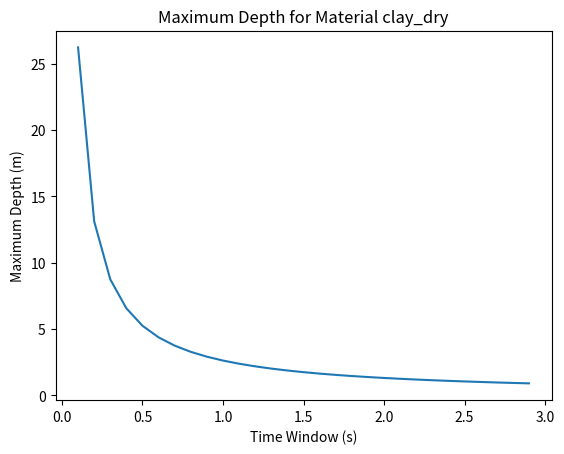
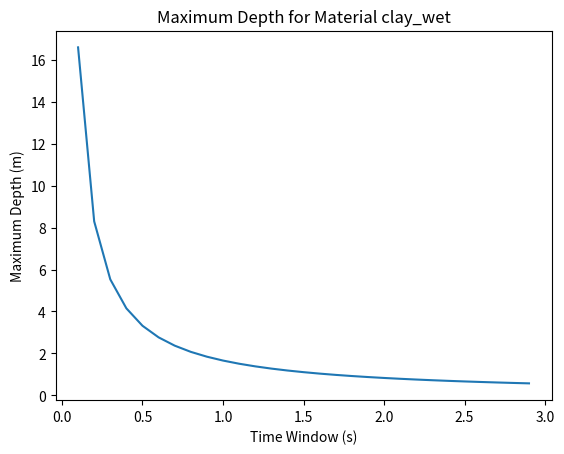
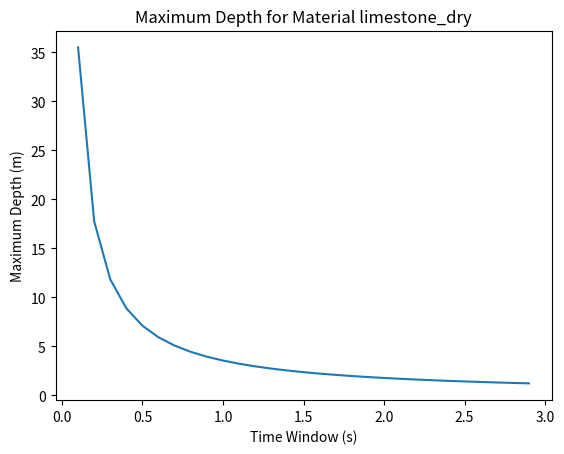
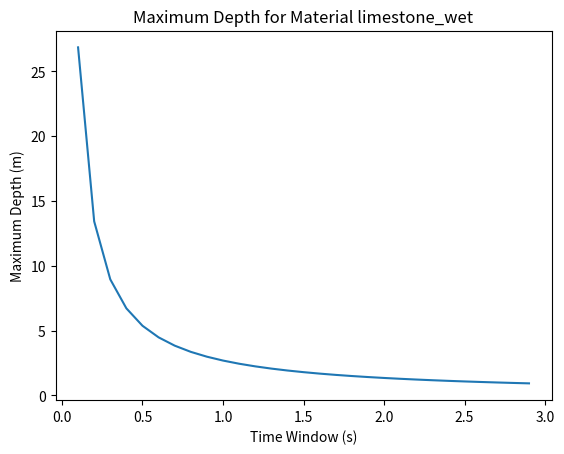
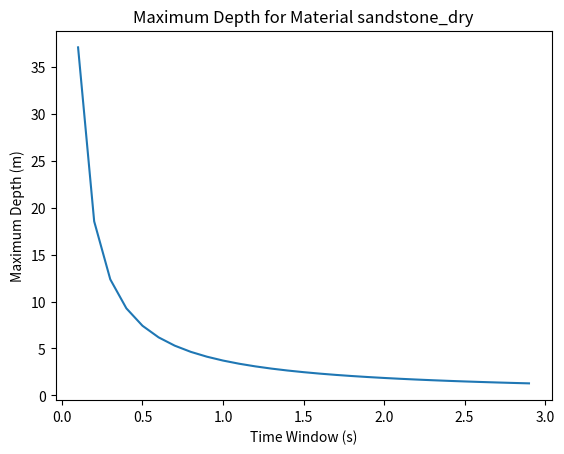
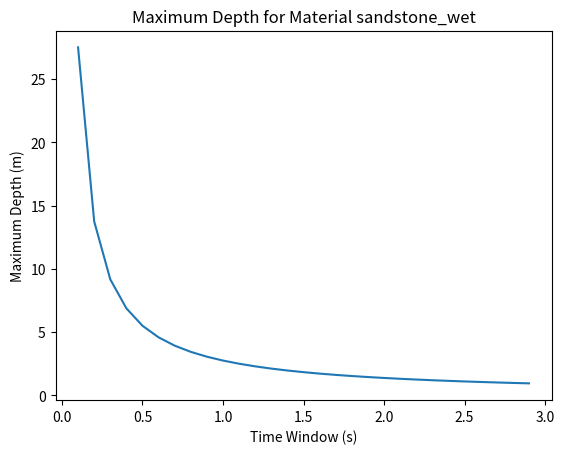
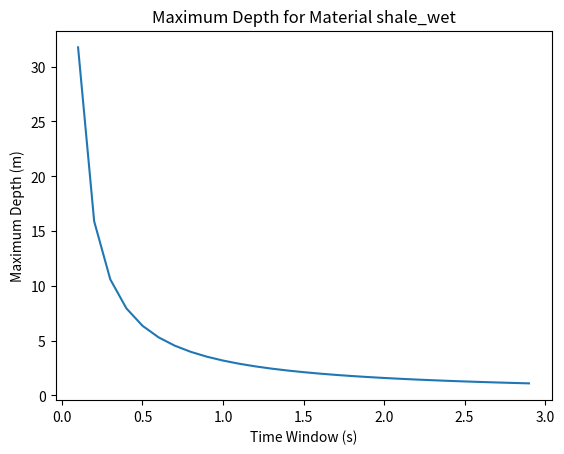
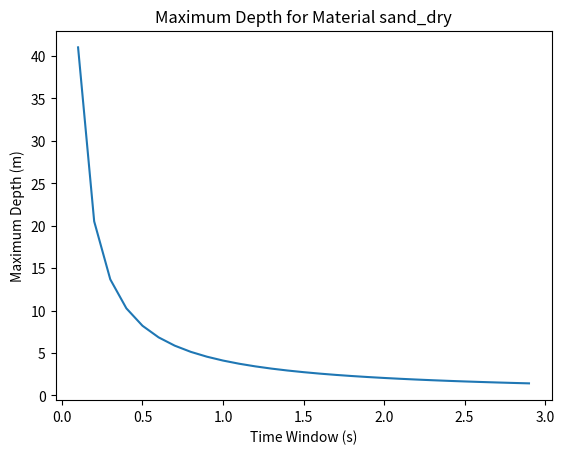
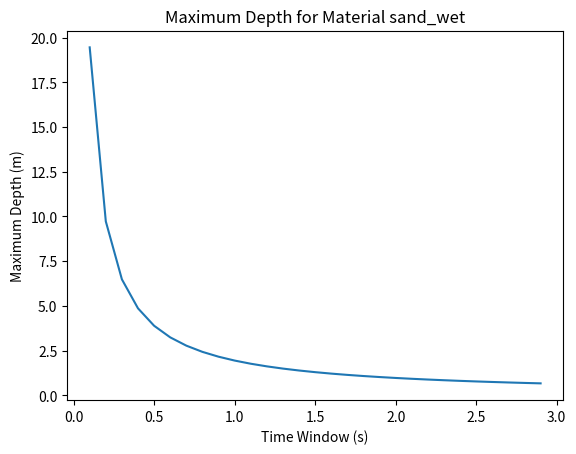
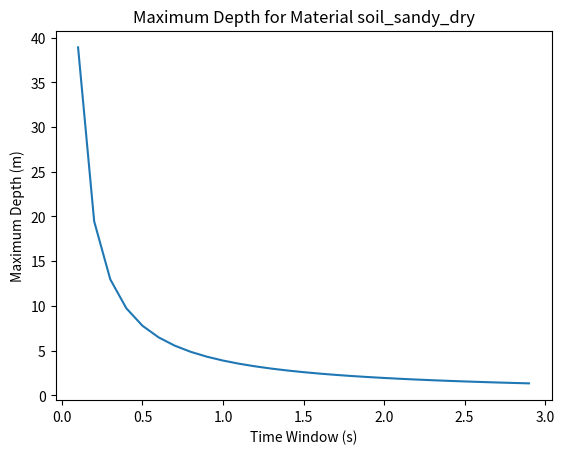
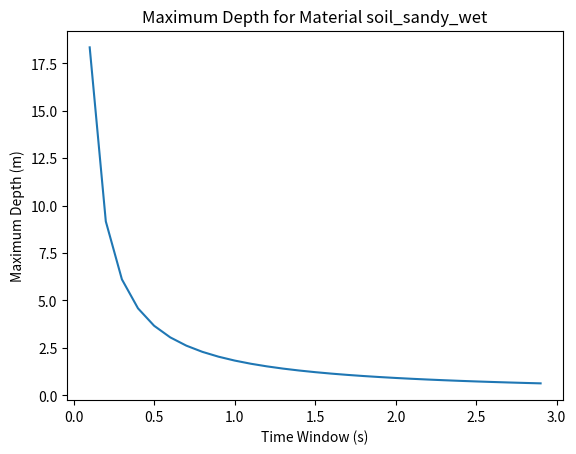
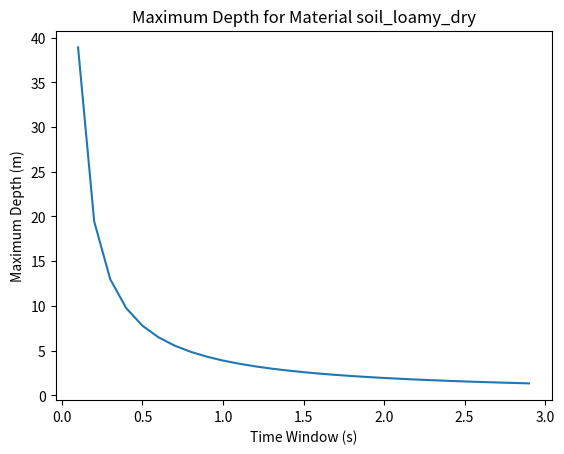
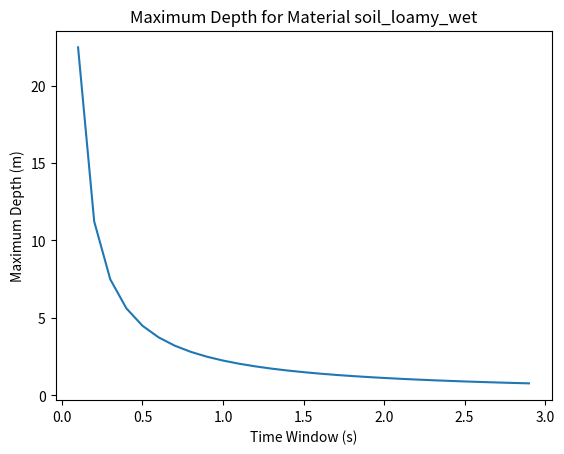
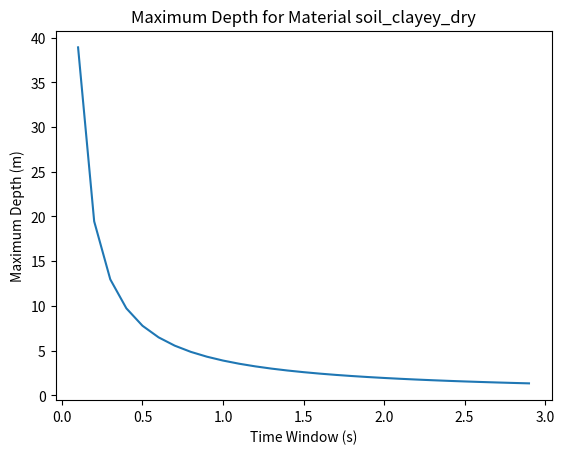
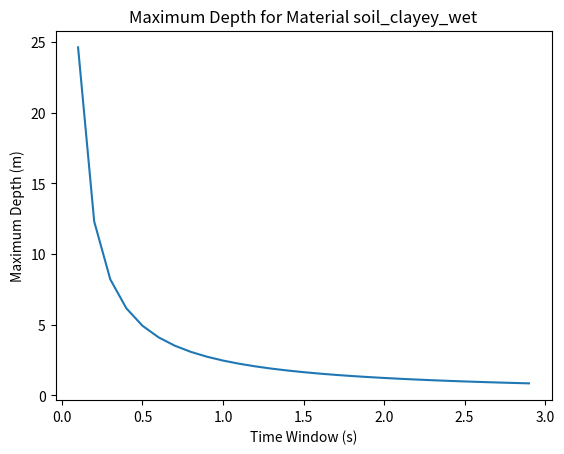

Recreate these plots in Python, in order.
import math, os, sys
import matplotlib.pyplot as plt

def compute_max_depth(time_window, dielectric_constant):
    return 8.7 / (time_window * math.sqrt(dielectric_constant))

if __name__ == "__main__":

    material_data = {
        "clay_dry": 11,
        "clay_wet": 27.5,
        "limestone_dry": 6,
        "limestone_wet": 10.5,
        "sandstone_dry":  5.5,
        "sandstone_wet": 10,
        "shale_wet": 7.5,
        "sand_dry": 4.5,
        "sand_wet": 20,
        "soil_sandy_dry":  5,
        "soil_sandy_wet":  22.5,
        "soil_loamy_dry": 5,
        "soil_loamy_wet":  15,
        "soil_clayey_dry": 5,
        "soil_clayey_wet": 12.5
    }
    
    output_path = os.path.join('./max_depth')

    # Loop through each material
    for mat in material_data:
        current_dielectric = material_data[mat]
    
        time_labels, depth_values = [], []

        # check the output path exists
        if os.path.exists(output_path) == False: os.mkdir(output_path)


        current_time_window = 0.1

        while current_time_window <= 3:

            current_depth = compute_max_depth(current_time_window, current_dielectric)

            time_labels.append(current_time_window)
            depth_values.append(current_depth)

            current_time_window += 0.1

        plt.plot(time_labels, depth_values)
        plt.xlabel('Time Window (s)')
        plt.ylabel('Maximum Depth (m)')
        plt.title('Maximum Depth for Material {}'.format(mat))
        plt.savefig(os.path.join(output_path, '{}-Chart.png'.format(mat)))
        plt.close()
